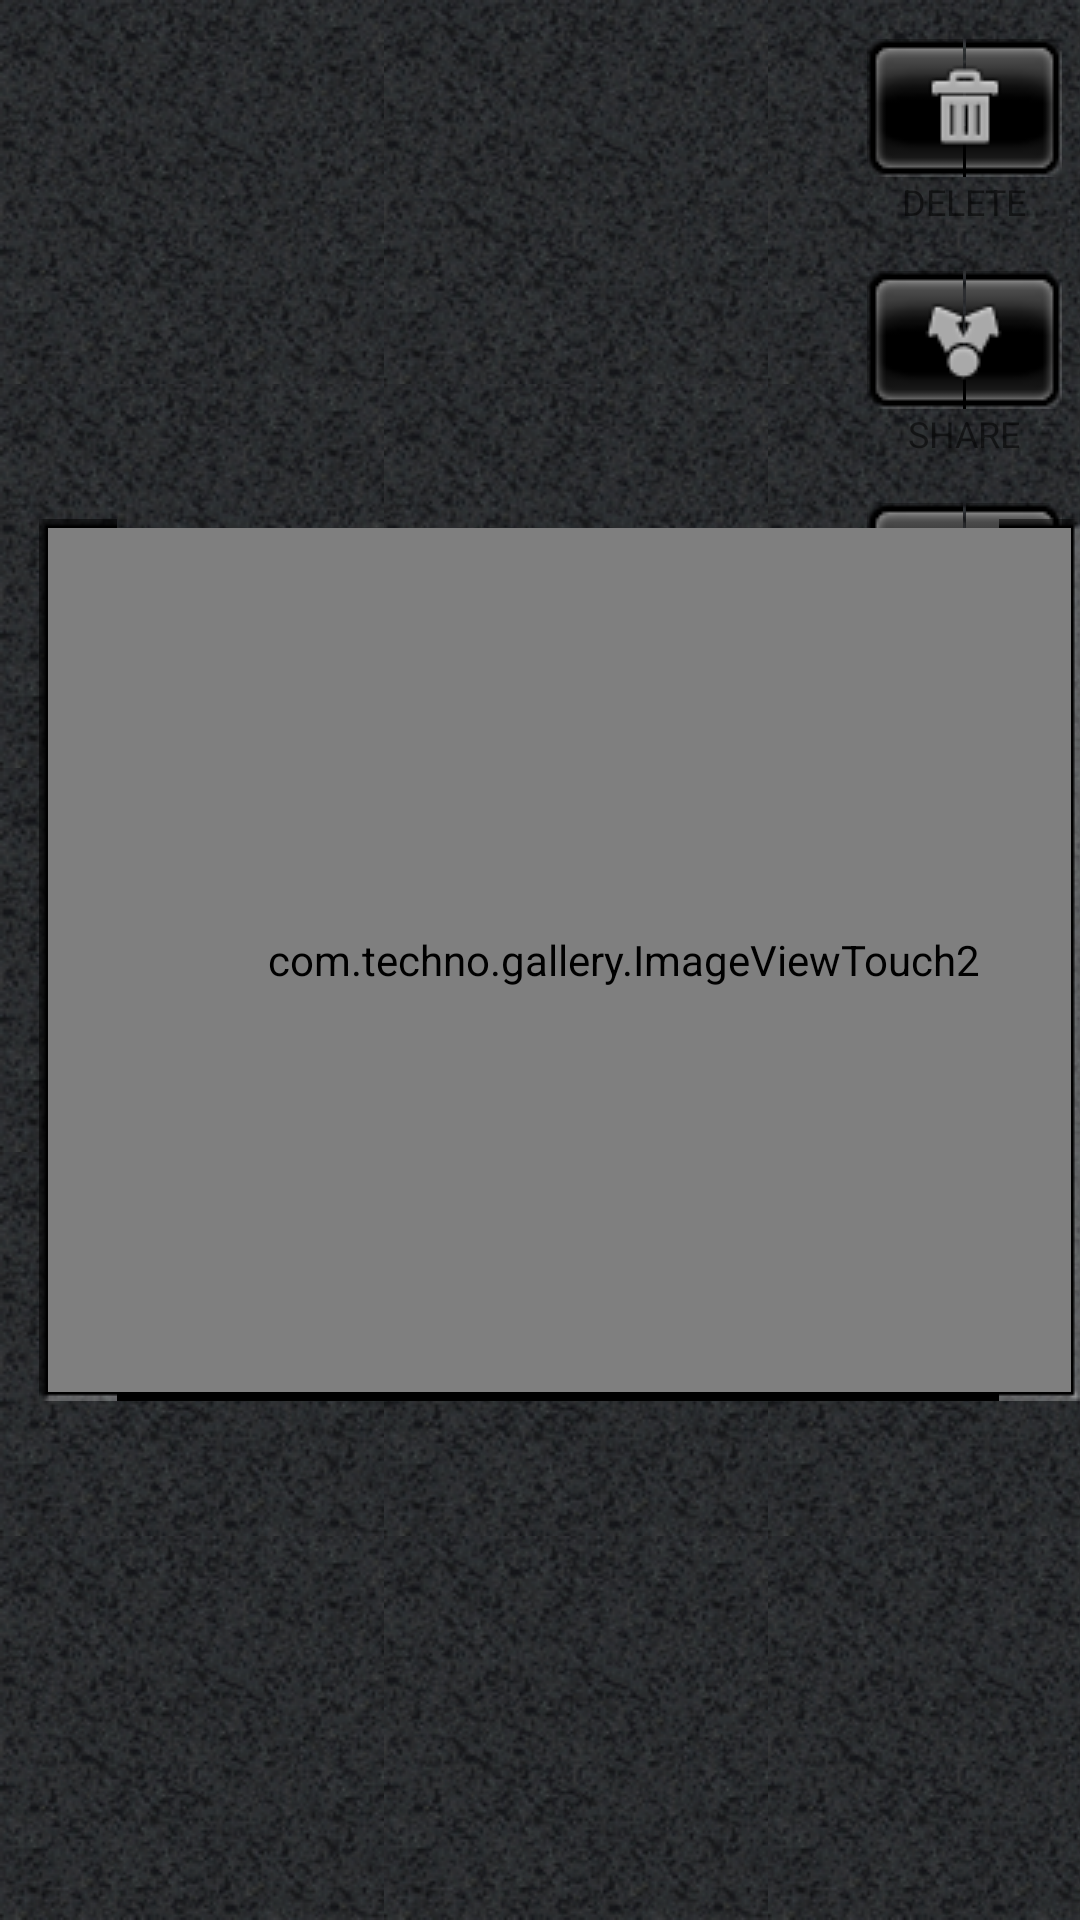

Reconstruct the res/layout file that produces this screen, plus the resources it refers to.
<!-- AndroidManifest.xml: fallback theme Theme.MaterialComponents.DayNight.NoActionBar -->
<!-- res/layout/review_image.xml -->
<?xml version="1.0" encoding="utf-8"?>
<RelativeLayout
    android:id="@id/root"
    android:background="@drawable/camera_background"
    android:layout_width="fill_parent"
    android:layout_height="fill_parent"
    xmlns:android="http://schemas.android.com/apk/res/android">
    <include
        android:id="@id/control_bar"
        layout="@layout/review_control" />
    <FrameLayout
        android:background="@drawable/border_view_finder"
        android:layout_width="wrap_content"
        android:layout_height="wrap_content"
        android:layout_marginLeft="13.0dip"
        android:layout_alignParentLeft="true"
        android:layout_centerVertical="true">
        <RelativeLayout
            android:id="@id/mainPanel"
            android:layout_width="384.0dip"
            android:layout_height="288.0dip"
            android:layout_toLeftOf="@id/button_bar">
            <AbsoluteLayout
                android:id="@id/slideShowContainer"
                android:layout_width="fill_parent"
                android:layout_height="fill_parent">
                <com.techno.gallery.ImageViewTouch2
                    android:id="@id/image1_slideShow"
                    android:background="#00000000"
                    android:layout_width="fill_parent"
                    android:layout_height="fill_parent" />
                <com.techno.gallery.ImageViewTouch2
                    android:id="@id/image2_slideShow"
                    android:background="#00000000"
                    android:layout_width="fill_parent"
                    android:layout_height="fill_parent" />
            </AbsoluteLayout>
            <AbsoluteLayout
                android:id="@id/abs"
                android:layout_width="fill_parent"
                android:layout_height="fill_parent">
                <com.techno.gallery.ImageViewTouch2
                    android:id="@id/image"
                    android:background="#ff000000"
                    android:layout_width="fill_parent"
                    android:layout_height="fill_parent" />
            </AbsoluteLayout>
            <ImageView
                android:id="@id/prev_image"
                android:focusable="true"
                android:visibility="invisible"
                android:clickable="true"
                android:layout_width="wrap_content"
                android:layout_height="fill_parent"
                android:src="@drawable/btn_camera_arrow_left"
                android:layout_alignParentLeft="true"
                android:layout_centerVertical="true" />
            <ImageView
                android:id="@id/next_image"
                android:focusable="true"
                android:visibility="invisible"
                android:clickable="true"
                android:layout_width="wrap_content"
                android:layout_height="fill_parent"
                android:src="@drawable/btn_camera_arrow_right"
                android:layout_alignParentRight="true"
                android:layout_centerVertical="true" />
        </RelativeLayout>
    </FrameLayout>
</RelativeLayout>
<!-- res/layout/review_control.xml (included above) -->
<?xml version="1.0" encoding="utf-8"?>
<RelativeLayout
    android:gravity="center_horizontal"
    android:id="@id/button_bar"
    android:layout_width="wrap_content"
    android:layout_height="fill_parent"
    android:layout_marginTop="13.0dip"
    android:layout_marginRight="6.0dip"
    android:layout_marginBottom="10.0dip"
    android:layout_alignParentRight="true"
    xmlns:android="http://schemas.android.com/apk/res/android">
    <LinearLayout
        android:gravity="center|top"
        android:orientation="vertical"
        android:layout_width="wrap_content"
        android:layout_height="wrap_content"
        android:layout_alignParentTop="true">
        <LinearLayout
            android:gravity="center|top"
            android:orientation="vertical"
            android:layout_width="wrap_content"
            android:layout_height="wrap_content"
            android:layout_marginBottom="15.0dip">
            <ImageView
                android:id="@id/btn_delete"
                android:background="@drawable/btn_camera_review"
                android:focusable="true"
                android:clickable="true"
                android:layout_width="wrap_content"
                android:layout_height="wrap_content"
                android:src="@drawable/btn_ic_review_delete"
                android:scaleType="center" />
            <TextView
                android:textSize="12.0sp"
                android:layout_width="wrap_content"
                android:layout_height="wrap_content"
                android:text="@string/review_toss" />
        </LinearLayout>
        <LinearLayout
            android:gravity="center|top"
            android:orientation="vertical"
            android:layout_width="wrap_content"
            android:layout_height="wrap_content"
            android:layout_marginBottom="15.0dip">
            <ImageView
                android:id="@id/btn_share"
                android:background="@drawable/btn_camera_review"
                android:focusable="true"
                android:clickable="true"
                android:layout_width="wrap_content"
                android:layout_height="wrap_content"
                android:src="@drawable/btn_ic_review_share"
                android:scaleType="center" />
            <TextView
                android:textSize="12.0sp"
                android:layout_width="wrap_content"
                android:layout_height="wrap_content"
                android:text="@string/review_share" />
        </LinearLayout>
        <LinearLayout
            android:gravity="center|top"
            android:orientation="vertical"
            android:layout_width="wrap_content"
            android:layout_height="wrap_content"
            android:layout_marginBottom="15.0dip">
            <ImageView
                android:id="@id/btn_play"
                android:background="@drawable/btn_camera_review"
                android:focusable="true"
                android:clickable="true"
                android:layout_width="wrap_content"
                android:layout_height="wrap_content"
                android:src="@drawable/btn_ic_review_play"
                android:scaleType="center" />
            <TextView
                android:textSize="12.0sp"
                android:layout_width="wrap_content"
                android:layout_height="wrap_content"
                android:text="@string/review_play" />
        </LinearLayout>
        <LinearLayout
            android:gravity="center|top"
            android:orientation="vertical"
            android:layout_width="wrap_content"
            android:layout_height="wrap_content"
            android:layout_marginBottom="15.0dip">
            <ImageView
                android:id="@id/btn_set_as"
                android:background="@drawable/btn_camera_review"
                android:focusable="true"
                android:clickable="true"
                android:layout_width="wrap_content"
                android:layout_height="wrap_content"
                android:src="@drawable/btn_ic_review_set_as"
                android:scaleType="center" />
            <TextView
                android:textSize="12.0sp"
                android:layout_width="wrap_content"
                android:layout_height="wrap_content"
                android:text="@string/review_set" />
        </LinearLayout>
        <LinearLayout
            android:gravity="center|top"
            android:orientation="vertical"
            android:layout_width="wrap_content"
            android:layout_height="wrap_content">
            <ImageView
                android:id="@id/btn_done"
                android:background="@drawable/btn_camera_review"
                android:focusable="true"
                android:clickable="true"
                android:layout_width="wrap_content"
                android:layout_height="wrap_content"
                android:src="@drawable/btn_ic_review_done"
                android:scaleType="center" />
            <TextView
                android:textSize="12.0sp"
                android:textStyle="bold"
                android:layout_width="wrap_content"
                android:layout_height="wrap_content"
                android:text="@string/review_done" />
        </LinearLayout>
    </LinearLayout>
</RelativeLayout>
<!-- resources referenced by this layout -->
<resources>
  <!-- drawable btn_camera_arrow_left (drawable) -->
  <?xml version="1.0" encoding="utf-8"?>
  <selector
      xmlns:android="http://schemas.android.com/apk/res/android">
      <item
          android:state_pressed="true"
          android:drawable="@drawable/btn_camera_arrow_left_press" />
      <item
          android:state_focused="true"
          android:state_window_focused="true"
          android:drawable="@drawable/btn_camera_arrow_left_selected" />
      <item
          android:drawable="@drawable/btn_camera_arrow_left_default" />
  </selector>
  <!-- drawable btn_camera_arrow_right (drawable) -->
  <?xml version="1.0" encoding="utf-8"?>
  <selector
      xmlns:android="http://schemas.android.com/apk/res/android">
      <item
          android:state_pressed="true"
          android:drawable="@drawable/btn_camera_arrow_right_press" />
      <item
          android:state_focused="true"
          android:state_window_focused="true"
          android:drawable="@drawable/btn_camera_arrow_right_selected" />
      <item
          android:drawable="@drawable/btn_camera_arrow_right_default" />
  </selector>
  <!-- drawable btn_camera_review (drawable) -->
  <?xml version="1.0" encoding="utf-8"?>
  <selector
      xmlns:android="http://schemas.android.com/apk/res/android">
      <item
          android:state_pressed="true"
          android:drawable="@drawable/btn_camera_review_pressed" />
      <item
          android:state_focused="true"
          android:state_window_focused="true"
          android:drawable="@drawable/btn_camera_review_highlight" />
      <item
          android:drawable="@drawable/btn_camera_review_normal" />
  </selector>
  <!-- drawable btn_ic_review_delete: png bitmap (drawable, 596 bytes) -->
  <!-- drawable btn_ic_review_done: png bitmap (drawable, 665 bytes) -->
  <!-- drawable btn_ic_review_play: png bitmap (drawable, 592 bytes) -->
  <!-- drawable btn_ic_review_set_as: png bitmap (drawable, 861 bytes) -->
  <!-- drawable btn_ic_review_share: png bitmap (drawable, 881 bytes) -->
  <!-- drawable camera_background (drawable) -->
  <?xml version="1.0" encoding="utf-8"?>
  <bitmap
      android:src="@drawable/bg_camera_pattern"
      android:tileMode="repeat"
      xmlns:android="http://schemas.android.com/apk/res/android" />
  <string name="review_done">DONE</string>
  <string name="review_play">PLAY</string>
  <string name="review_set">SET AS</string>
  <string name="review_share">SHARE</string>
  <string name="review_toss">DELETE</string>
  <!-- drawable bg_camera_pattern: png bitmap (drawable, 26547 bytes) -->
</resources>
